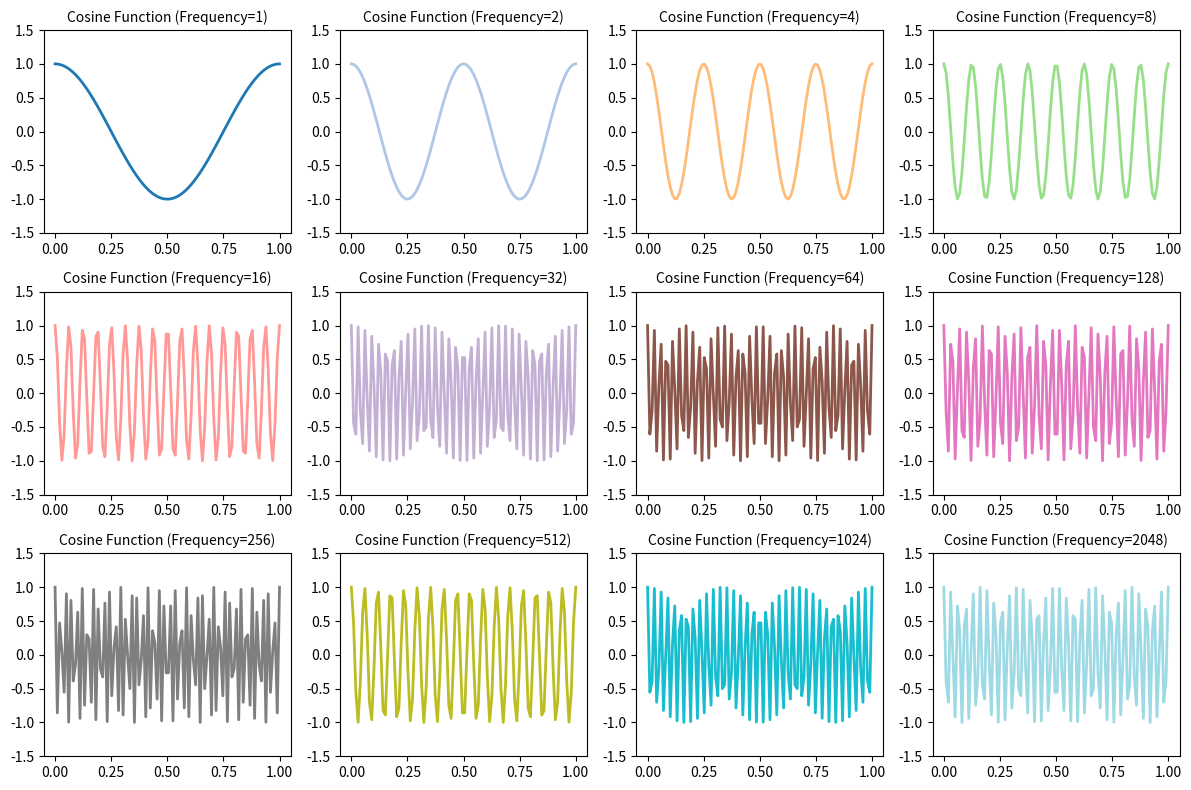

Generate this figure with matplotlib:
import matplotlib.pyplot as plt
import numpy as np

# Create figure and subplots
fig, axes = plt.subplots(3, 4, figsize=(12, 8))
axes = axes.ravel()

x = np.linspace(0, 1, 100)
frequencies = [2**i for i in range(12)]  # Frequencies: 1, 2, 4, ..., 64
colors = plt.cm.tab20(np.linspace(0, 1, len(frequencies)))

for i, (ax, freq) in enumerate(zip(axes, frequencies)):
    y = np.cos(2 * np.pi * freq * x)
    ax.plot(x, y, color=colors[i], linewidth=2)
    ax.set_title(f'Cosine Function (Frequency={freq})', fontsize=10)
    ax.set_ylim(-1.5, 1.5)

plt.tight_layout()
plt.show()

# To save the figure
fig.savefig('cosine_functions.png', dpi=300, bbox_inches='tight')